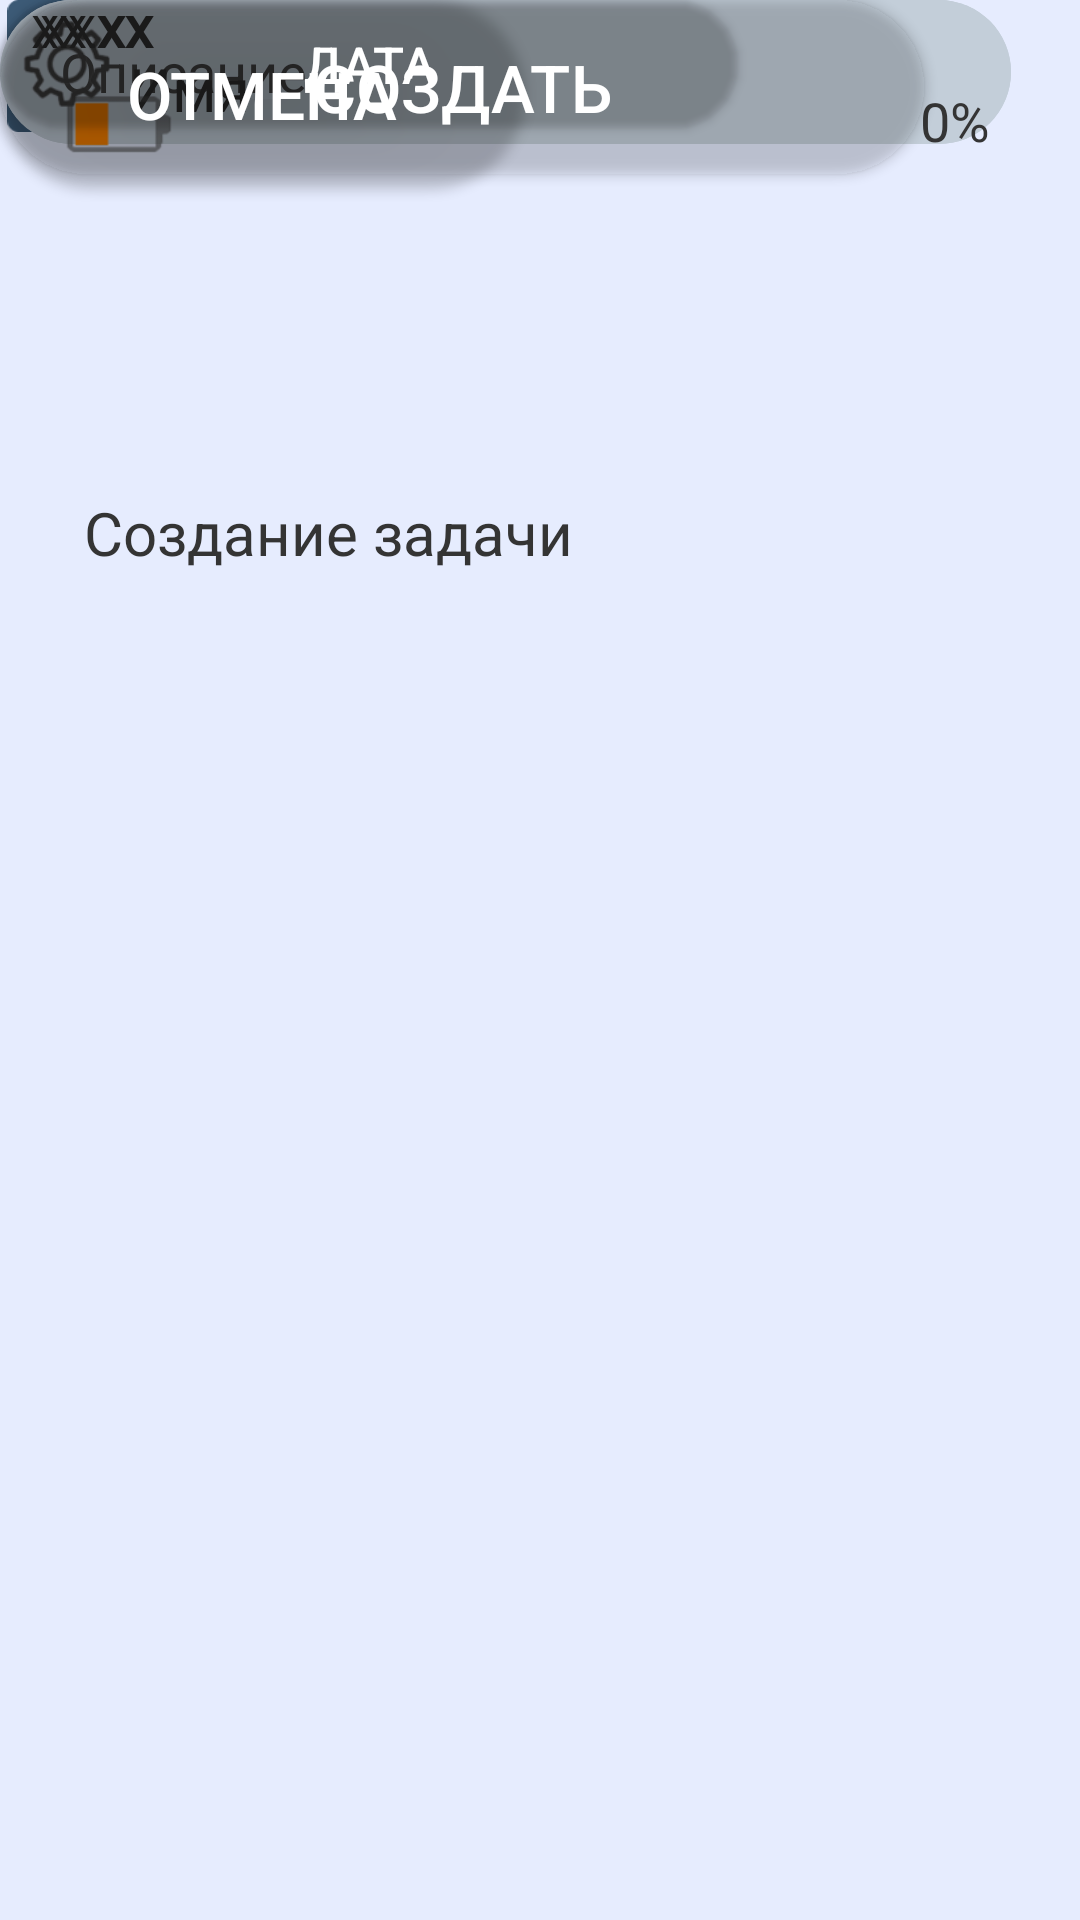

Reconstruct the res/layout file that produces this screen, plus the resources it refers to.
<!-- AndroidManifest.xml: application theme Theme.LifeRun2 -->
<!-- res/layout/dobavlenie_zadachi.xml -->
<?xml version="1.0" encoding="utf-8"?>
<androidx.constraintlayout.widget.ConstraintLayout xmlns:android="http://schemas.android.com/apk/res/android"
    xmlns:app="http://schemas.android.com/apk/res-auto"
    xmlns:tools="http://schemas.android.com/tools"
    android:layout_width="match_parent"
    android:layout_height="match_parent"
    android:background="#E6ECFE">

    <ImageView
        android:id="@+id/imageView15"
        android:layout_width="55dp"
        android:layout_height="44dp"
        app:srcCompat="@drawable/kolokolchik"
        tools:layout_editor_absoluteX="311dp"
        tools:layout_editor_absoluteY="347dp" />

    <TextView
        android:id="@+id/textView42"
        android:layout_width="219dp"
        android:layout_height="33dp"
        android:layout_marginTop="164dp"
        android:text="Создание задачи"
        android:textAlignment="center"
        android:textColor="#343434"
        android:textSize="20sp"
        app:layout_constraintTop_toTopOf="parent"
        tools:layout_editor_absoluteX="94dp" />

    <Button
        android:id="@+id/button2"
        android:layout_width="308dp"
        android:layout_height="58dp"
        android:autoText="false"
        android:background="@drawable/login_btn"
        android:backgroundTint="@android:color/transparent"
        android:backgroundTintMode="multiply"
        android:hapticFeedbackEnabled="false"
        android:radius="70dp"
        android:text="Создать"
        android:textColor="#FFFFFF"
        android:textColorHighlight="#FFFFFF"
        android:textColorHint="#FFFFFF"
        android:textColorLink="#FFFFFF"
        android:textSize="22sp"
        app:rippleColor="#00C32D2D"
        tools:layout_editor_absoluteX="51dp"
        tools:layout_editor_absoluteY="469dp" />

    <Button
        android:id="@+id/button5"
        android:layout_width="246dp"
        android:layout_height="43dp"
        android:autoText="false"
        android:background="@drawable/login_btn"
        android:backgroundTint="@android:color/transparent"
        android:backgroundTintMode="multiply"
        android:hapticFeedbackEnabled="false"
        android:radius="70dp"
        android:text="Дата"
        android:textColor="#FFFFFF"
        android:textColorHighlight="#FFFFFF"
        android:textColorHint="#FFFFFF"
        android:textColorLink="#FFFFFF"
        android:textSize="17sp"
        app:rippleColor="#00C32D2D"
        tools:layout_editor_absoluteX="37dp"
        tools:layout_editor_absoluteY="347dp" />

    <Button
        android:id="@+id/button4"
        android:layout_width="175dp"
        android:layout_height="63dp"
        android:autoText="false"
        android:background="@drawable/login_btn"
        android:backgroundTint="@android:color/transparent"
        android:backgroundTintMode="multiply"
        android:hapticFeedbackEnabled="false"
        android:radius="70dp"
        android:text="Отмена"
        android:textColor="#FFFFFF"
        android:textColorHighlight="#FFFFFF"
        android:textColorHint="#FFFFFF"
        android:textColorLink="#FFFFFF"
        android:textSize="22sp"
        app:rippleColor="#00C32D2D"
        tools:layout_editor_absoluteX="118dp"
        tools:layout_editor_absoluteY="550dp" />

    <EditText
        android:id="@+id/editTextText3"
        android:layout_width="337dp"
        android:layout_height="48dp"
        android:background="@drawable/input_bg"
        android:ems="10"
        android:inputType="text"
        android:paddingStart="20dp"
        android:text="Название задачи"
        android:textColor="#494949"
        android:textSize="18sp"
        tools:layout_editor_absoluteX="37dp"
        tools:layout_editor_absoluteY="221dp" />

    <EditText
        android:id="@+id/editTextText4"
        android:layout_width="337dp"
        android:layout_height="48dp"
        android:background="@drawable/input_bg"
        android:backgroundTint="#C3CED9"
        android:ems="10"
        android:inputType="text"
        android:paddingStart="20dp"
        android:text="Описание"
        android:textColor="#494949"
        android:textSize="18sp"
        tools:layout_editor_absoluteX="37dp"
        tools:layout_editor_absoluteY="286dp" />

    <ImageView
        android:id="@+id/imageView13"
        tools:layout_editor_absoluteX="15dp"
        tools:layout_editor_absoluteY="20dp"
        android:layout_width="44dp"
        android:layout_height="43dp"
        app:srcCompat="@drawable/settings_logo" />

    <TextView
        android:id="@+id/textView32"
        tools:layout_editor_absoluteX="142dp"
        tools:layout_editor_absoluteY="43dp"
        android:layout_width="64dp"
        android:layout_height="25dp"
        android:text="XXXX"
        android:textAlignment="center"
        android:textColor="#343434"
        android:textSize="15sp" />

    <TextView
        android:id="@+id/textView40"
        android:layout_width="126dp"
        android:layout_height="27dp"
        android:layout_marginTop="16dp"
        android:text="Имя"
        android:textAlignment="center"
        android:textColor="#343434"
        android:textSize="20sp"
        app:layout_constraintTop_toTopOf="parent"
        tools:layout_editor_absoluteX="142dp" />

    <TextView
        android:id="@+id/textView41"
        tools:layout_editor_absoluteX="206dp"
        tools:layout_editor_absoluteY="43dp"
        android:layout_width="62dp"
        android:layout_height="25dp"
        android:text="XX.XX"
        android:textAlignment="center"
        android:textColor="#343434"
        android:textSize="15sp" />

    <ImageView
        android:id="@+id/imageView14"
        tools:layout_editor_absoluteX="287dp"
        android:layout_width="77dp"
        android:layout_height="66dp"
        android:layout_marginTop="10dp"
        app:layout_constraintTop_toTopOf="parent"
        app:srcCompat="@drawable/battary_logo" />

    <TextView
        android:id="@+id/battary_stats4"
        android:layout_width="51dp"
        android:layout_height="27dp"
        android:layout_marginTop="28dp"
        android:layout_marginEnd="16dp"
        android:text="0%"
        android:textAlignment="center"
        android:textColor="#343434"
        android:textSize="18sp"
        app:layout_constraintEnd_toEndOf="parent"
        app:layout_constraintTop_toTopOf="parent" />

    <com.google.android.material.bottomnavigation.BottomNavigationView
        android:id="@+id/bottom_navigation"
        android:layout_width="match_parent"
        android:layout_height="wrap_content"
        android:layout_alignParentBottom="true"
        android:layout_marginTop="790dp"
        android:background="#3B708D"
        android:textColor="#FFFFFF"
        app:layout_constraintTop_toTopOf="parent"
        app:menu="@menu/bottom_nav_menu" />
</androidx.constraintlayout.widget.ConstraintLayout>
<!-- resources referenced by this layout -->
<resources>
  <!-- drawable battary_logo: png bitmap (drawable, 1737 bytes) -->
  <!-- drawable input_bg (drawable) -->
  <?xml version="1.0" encoding="utf-8"?>
  <shape xmlns:android="http://schemas.android.com/apk/res/android"
      android:shape="rectangle">
  
      <solid android:color="#C3CED9"/>
      <corners android:radius="70dp"/>
  
  </shape>
  <!-- drawable kolokolchik: png bitmap (drawable, 1934 bytes) -->
  <!-- drawable login_btn (drawable) -->
  <?xml version="1.0" encoding="utf-8"?>
  <shape xmlns:android="http://schemas.android.com/apk/res/android"
      android:shape="rectangle">
  
      <solid android:color="#3B708D"/>
      <corners android:radius="70dp"/>
  </shape>
  <!-- drawable settings_logo: png bitmap (drawable, 6613 bytes) -->
  <style name="Theme.LifeRun2" parent="Theme.MaterialComponents.DayNight.DarkActionBar">
          
          <item name="colorPrimary">@color/purple_500</item>
          <item name="colorPrimaryVariant">@color/purple_700</item>
          <item name="colorOnPrimary">@color/white</item>
          
          <item name="colorSecondary">@color/teal_200</item>
          <item name="colorSecondaryVariant">@color/teal_700</item>
          <item name="colorOnSecondary">@color/black</item>
          
          <item name="android:statusBarColor">?attr/colorPrimaryVariant</item>
          
      </style>
  <!-- not gathered from this repository: default colours our renderer supplied (Android Studio template values) -->
  <color name="purple_500">#FF6200EE</color>
  <color name="purple_700">#FF3700B3</color>
  <color name="teal_200">#FF03DAC5</color>
  <color name="teal_700">#FF018786</color>
  <color name="black">#FF000000</color>
  <color name="white">#FFFFFFFF</color>
</resources>
